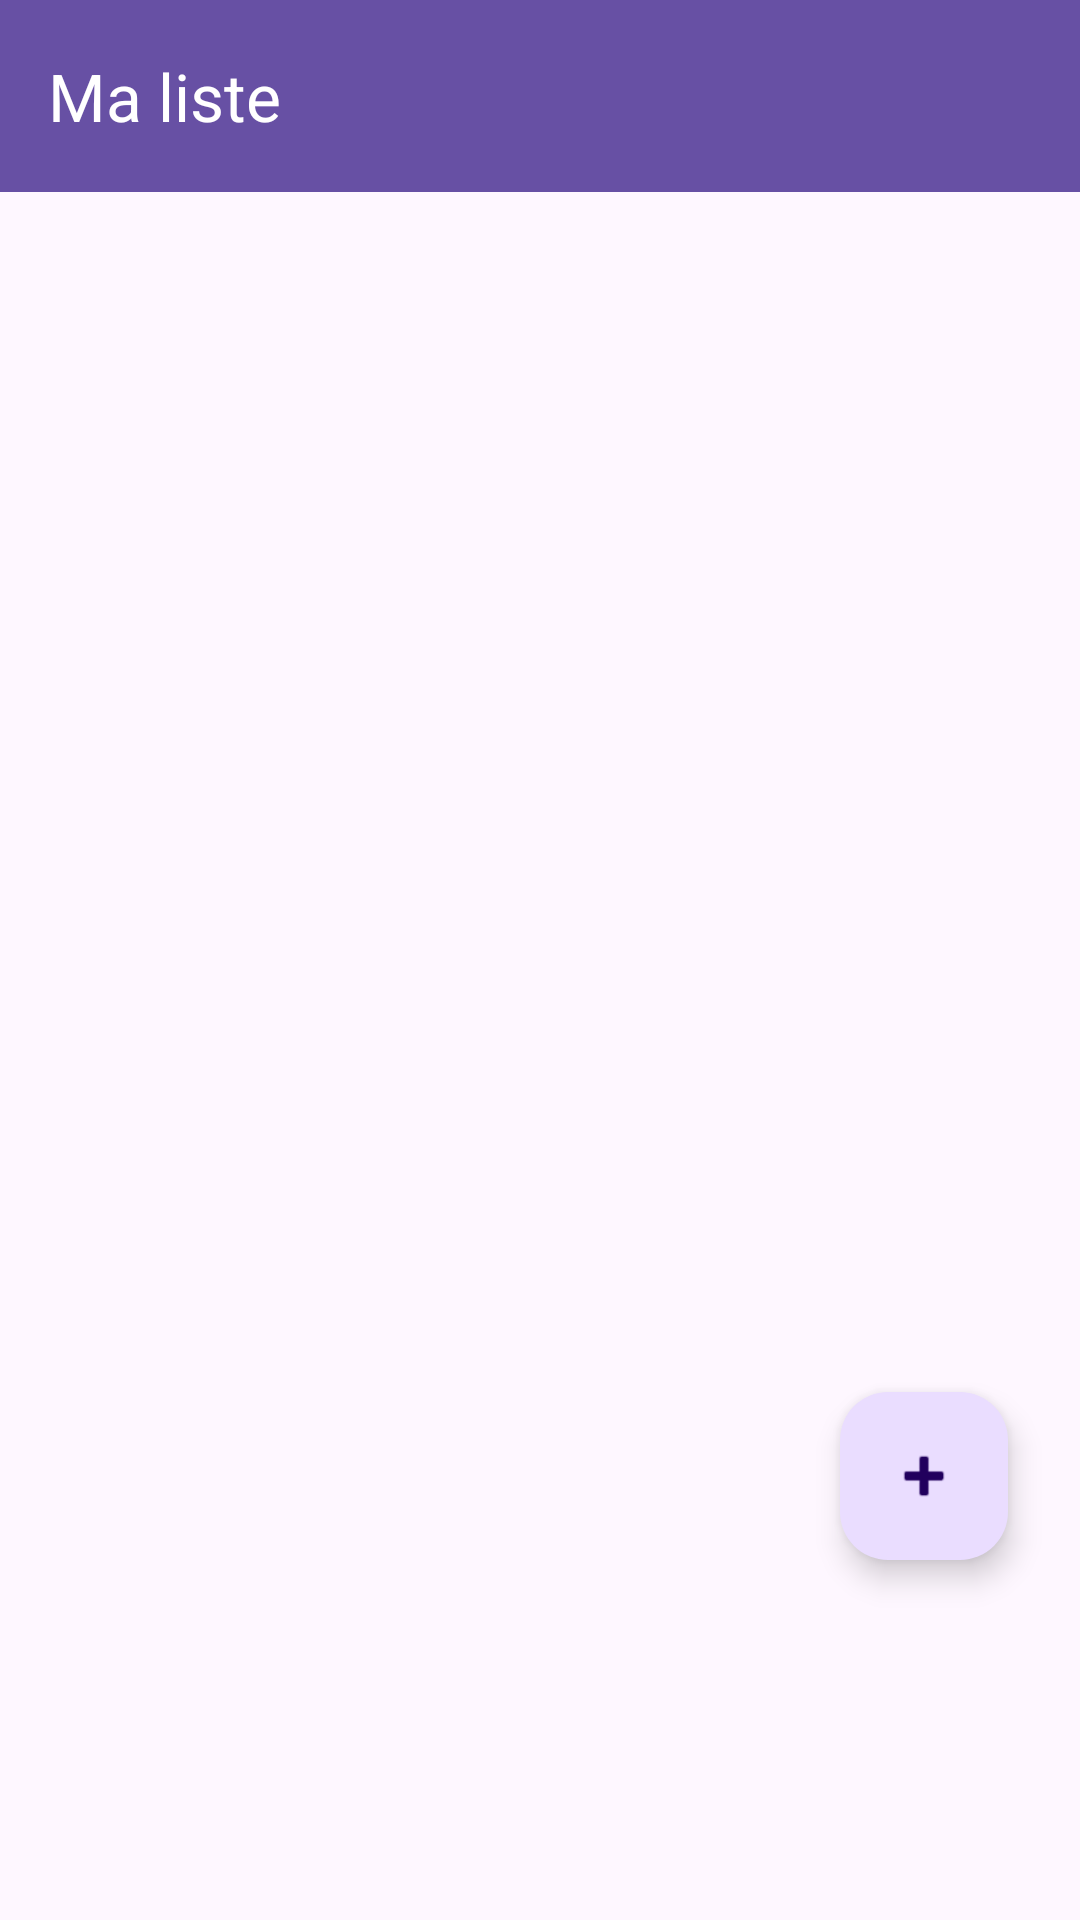

Android layout source for this screen:
<!-- AndroidManifest.xml: application theme Theme.Collabasket -->
<!-- res/layout/fragment_liste.xml -->
<?xml version="1.0" encoding="utf-8"?>
<LinearLayout xmlns:android="http://schemas.android.com/apk/res/android"
    xmlns:app="http://schemas.android.com/apk/res-auto"
    android:orientation="vertical"
    android:layout_width="match_parent"
    android:layout_height="match_parent">

    <androidx.appcompat.widget.Toolbar
        android:id="@+id/toolbar"
        android:layout_width="match_parent"
        android:layout_height="wrap_content"
        android:background="?attr/colorPrimary"
        app:title="Ma liste"
        app:titleTextColor="@android:color/white" />

    <TextView
        android:id="@+id/text_empty_list"
        android:layout_width="match_parent"
        android:layout_height="wrap_content"
        android:text="Votre liste est vide."
        android:textSize="16sp"
        android:gravity="center"
        android:visibility="gone"
        android:padding="16dp" />

    <androidx.recyclerview.widget.RecyclerView
        android:id="@+id/recycler_view_produits"
        android:layout_width="match_parent"
        android:layout_height="0dp"
        android:layout_weight="1" />

    <com.google.android.material.floatingactionbutton.FloatingActionButton
        android:id="@+id/fab_ajouter"
        android:layout_width="wrap_content"
        android:layout_height="wrap_content"
        android:layout_gravity="bottom|end"
        android:layout_marginBottom="120dp"
        android:layout_marginRight="24dp"
        android:contentDescription="Ajouter un produit"
        android:src="@android:drawable/ic_input_add" />

</LinearLayout>
<!-- resources referenced by this layout -->
<resources>
  <style name="Theme.Collabasket" parent="Base.Theme.Collabasket" />
  <style name="Base.Theme.Collabasket" parent="Theme.Material3.DayNight.NoActionBar">
          
          
      </style>
</resources>
